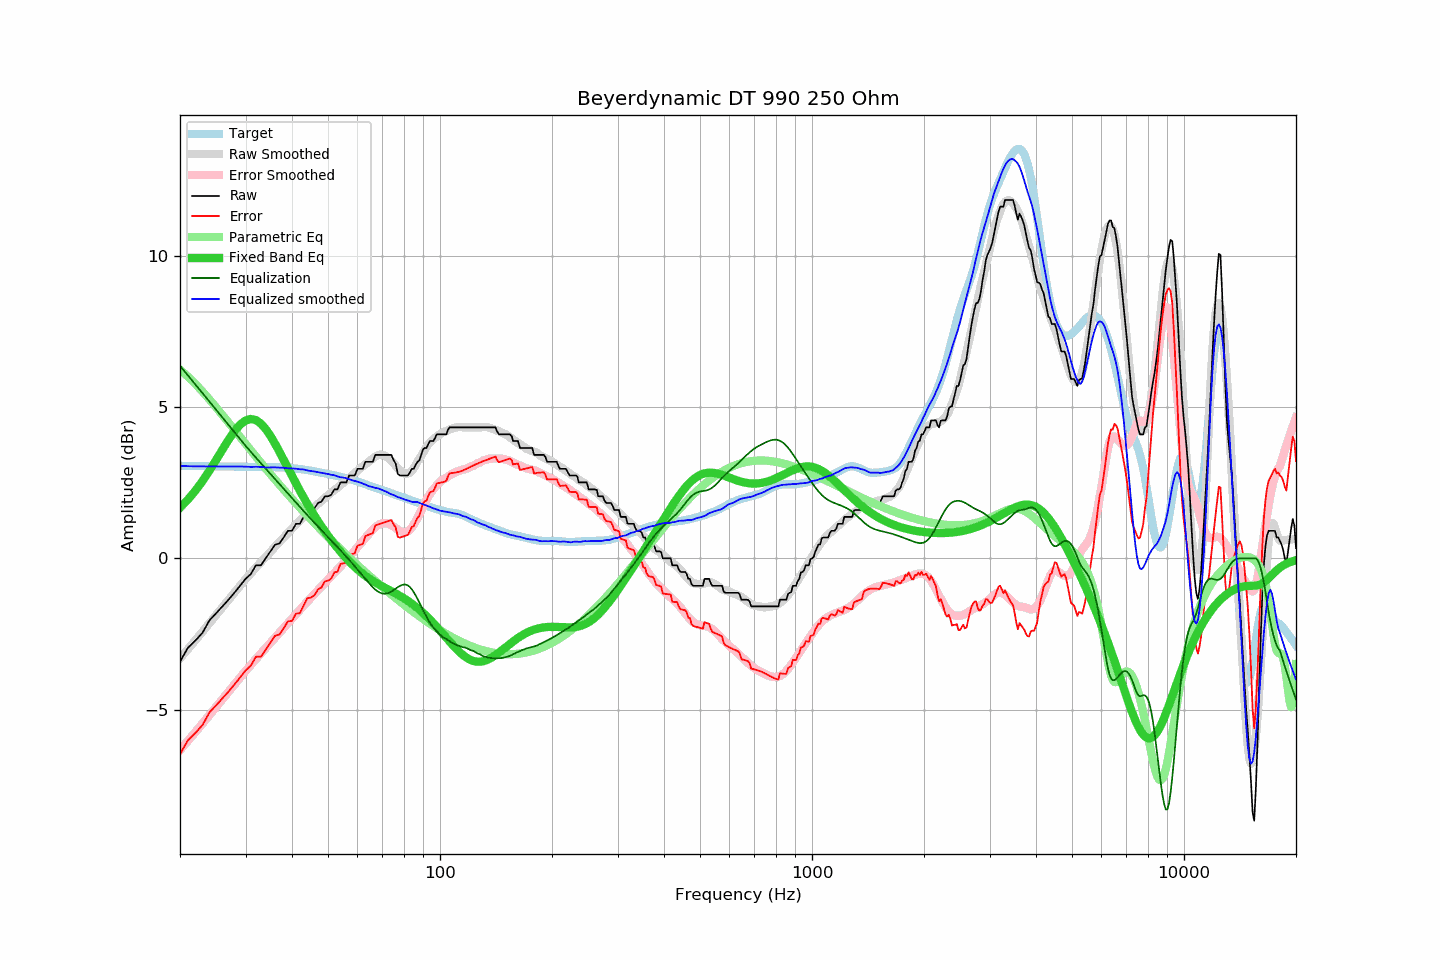

Source data for this figure (header and first rows):
frequency, raw, error, smoothed, error_smoothed, equalization, parametric_eq, equalized_raw, equalized_smoothed, target
20, -3.42, -6.48, -3.31, -6.34, 6.37, 1.67, 2.95, 3.06, 3.06
21, -2.96, -6.02, -3.01, -6.04, 6.05, 1.94, 3.09, 3.05, 3.06
22, -2.72, -5.77, -2.71, -5.74, 5.75, 2.24, 3.03, 3.04, 3.05
23, -2.46, -5.51, -2.42, -5.46, 5.46, 2.56, 3.00, 3.04, 3.05
24, -2.05, -5.10, -2.14, -5.18, 5.18, 2.90, 3.14, 3.04, 3.05
25, -1.82, -4.86, -1.88, -4.92, 4.92, 3.25, 3.10, 3.04, 3.04
26, -1.59, -4.63, -1.62, -4.66, 4.66, 3.60, 3.07, 3.04, 3.04
27, -1.37, -4.41, -1.37, -4.41, 4.41, 3.92, 3.04, 3.04, 3.04
28, -1.14, -4.17, -1.14, -4.17, 4.17, 4.20, 3.04, 3.04, 3.04
29, -0.91, -3.94, -0.91, -3.95, 3.95, 4.42, 3.04, 3.04, 3.03
30, -0.68, -3.71, -0.69, -3.73, 3.73, 4.56, 3.05, 3.03, 3.03
31, -0.52, -3.55, -0.50, -3.52, 3.52, 4.61, 3.01, 3.02, 3.03
32, -0.23, -3.25, -0.30, -3.33, 3.33, 4.57, 3.10, 3.03, 3.03
33, -0.23, -3.25, -0.12, -3.15, 3.15, 4.46, 2.92, 3.02, 3.02
34, 0.00, -3.02, 0.04, -2.97, 2.97, 4.28, 2.97, 3.01, 3.02
35, 0.23, -2.79, 0.21, -2.79, 2.79, 4.05, 3.03, 3.01, 3.02
36, 0.45, -2.56, 0.38, -2.63, 2.63, 3.80, 3.08, 3.01, 3.02
37, 0.49, -2.52, 0.54, -2.46, 2.46, 3.53, 2.95, 3.00, 3.01
38, 0.69, -2.31, 0.69, -2.30, 2.30, 3.26, 2.99, 3.00, 3.00
39, 0.91, -2.08, 0.84, -2.15, 2.15, 2.99, 3.06, 2.98, 2.99
40, 0.91, -2.07, 0.98, -1.99, 1.99, 2.72, 2.91, 2.97, 2.98
41, 1.14, -1.83, 1.12, -1.85, 1.85, 2.47, 2.99, 2.97, 2.97
42, 1.14, -1.81, 1.24, -1.70, 1.70, 2.24, 2.85, 2.95, 2.95
43, 1.37, -1.57, 1.38, -1.56, 1.56, 2.01, 2.94, 2.94, 2.94
44, 1.60, -1.32, 1.48, -1.43, 1.43, 1.80, 3.03, 2.91, 2.92
45, 1.60, -1.30, 1.59, -1.30, 1.30, 1.60, 2.90, 2.89, 2.90
46, 1.66, -1.22, 1.70, -1.17, 1.17, 1.41, 2.83, 2.87, 2.88
47, 1.83, -1.02, 1.80, -1.05, 1.05, 1.23, 2.88, 2.85, 2.86
48, 1.87, -0.96, 1.90, -0.93, 0.93, 1.06, 2.80, 2.83, 2.83
49, 2.05, -0.76, 2.00, -0.81, 0.81, 0.90, 2.87, 2.81, 2.81
50, 2.05, -0.74, 2.09, -0.70, 0.70, 0.75, 2.75, 2.79, 2.79
51, 2.10, -0.67, 2.17, -0.59, 0.59, 0.61, 2.69, 2.76, 2.77
52, 2.28, -0.46, 2.27, -0.48, 0.48, 0.47, 2.76, 2.75, 2.74
53, 2.28, -0.44, 2.34, -0.37, 0.37, 0.34, 2.66, 2.71, 2.72
54, 2.51, -0.19, 2.42, -0.27, 0.27, 0.22, 2.78, 2.68, 2.70
55, 2.51, -0.16, 2.51, -0.16, 0.16, 0.11, 2.67, 2.67, 2.67
56, 2.51, -0.14, 2.60, -0.06, 0.06, -0.00, 2.57, 2.65, 2.65
57, 2.74, 0.12, 2.66, 0.05, -0.05, -0.10, 2.69, 2.62, 2.63
58, 2.74, 0.14, 2.74, 0.16, -0.16, -0.20, 2.59, 2.59, 2.60
59, 2.74, 0.17, 2.82, 0.26, -0.26, -0.28, 2.48, 2.56, 2.57
60, 2.96, 0.42, 2.90, 0.37, -0.37, -0.37, 2.60, 2.54, 2.54
61, 2.96, 0.45, 2.98, 0.47, -0.47, -0.44, 2.49, 2.51, 2.51
62, 2.96, 0.48, 3.05, 0.57, -0.57, -0.51, 2.39, 2.47, 2.48
63, 3.19, 0.74, 3.12, 0.67, -0.67, -0.58, 2.52, 2.44, 2.45
64, 3.19, 0.77, 3.17, 0.77, -0.77, -0.64, 2.42, 2.40, 2.42
65, 3.19, 0.80, 3.24, 0.87, -0.87, -0.69, 2.32, 2.38, 2.39
66, 3.19, 0.83, 3.31, 0.96, -0.96, -0.75, 2.24, 2.35, 2.36
67, 3.42, 1.09, 3.36, 1.03, -1.03, -0.80, 2.39, 2.33, 2.33
68, 3.42, 1.12, 3.41, 1.09, -1.09, -0.84, 2.33, 2.32, 2.31
69, 3.42, 1.14, 3.43, 1.13, -1.13, -0.89, 2.29, 2.29, 2.28
70, 3.42, 1.17, 3.42, 1.16, -1.16, -0.93, 2.26, 2.26, 2.26
71, 3.42, 1.19, 3.40, 1.17, -1.17, -0.97, 2.25, 2.23, 2.23
72, 3.42, 1.22, 3.35, 1.16, -1.16, -1.01, 2.26, 2.20, 2.20
73, 3.42, 1.24, 3.29, 1.13, -1.13, -1.05, 2.29, 2.15, 2.18
74, 3.42, 1.27, 3.22, 1.10, -1.10, -1.08, 2.32, 2.12, 2.15
75, 3.25, 1.12, 3.15, 1.05, -1.05, -1.12, 2.20, 2.10, 2.13
76, 3.13, 1.03, 3.07, 1.00, -1.00, -1.16, 2.13, 2.06, 2.10
77, 2.79, 0.71, 2.98, 0.95, -0.95, -1.20, 1.84, 2.03, 2.08
78, 2.74, 0.69, 2.92, 0.91, -0.91, -1.24, 1.83, 2.01, 2.05
79, 2.74, 0.71, 2.86, 0.88, -0.88, -1.28, 1.86, 1.98, 2.03
... 553 more rows
